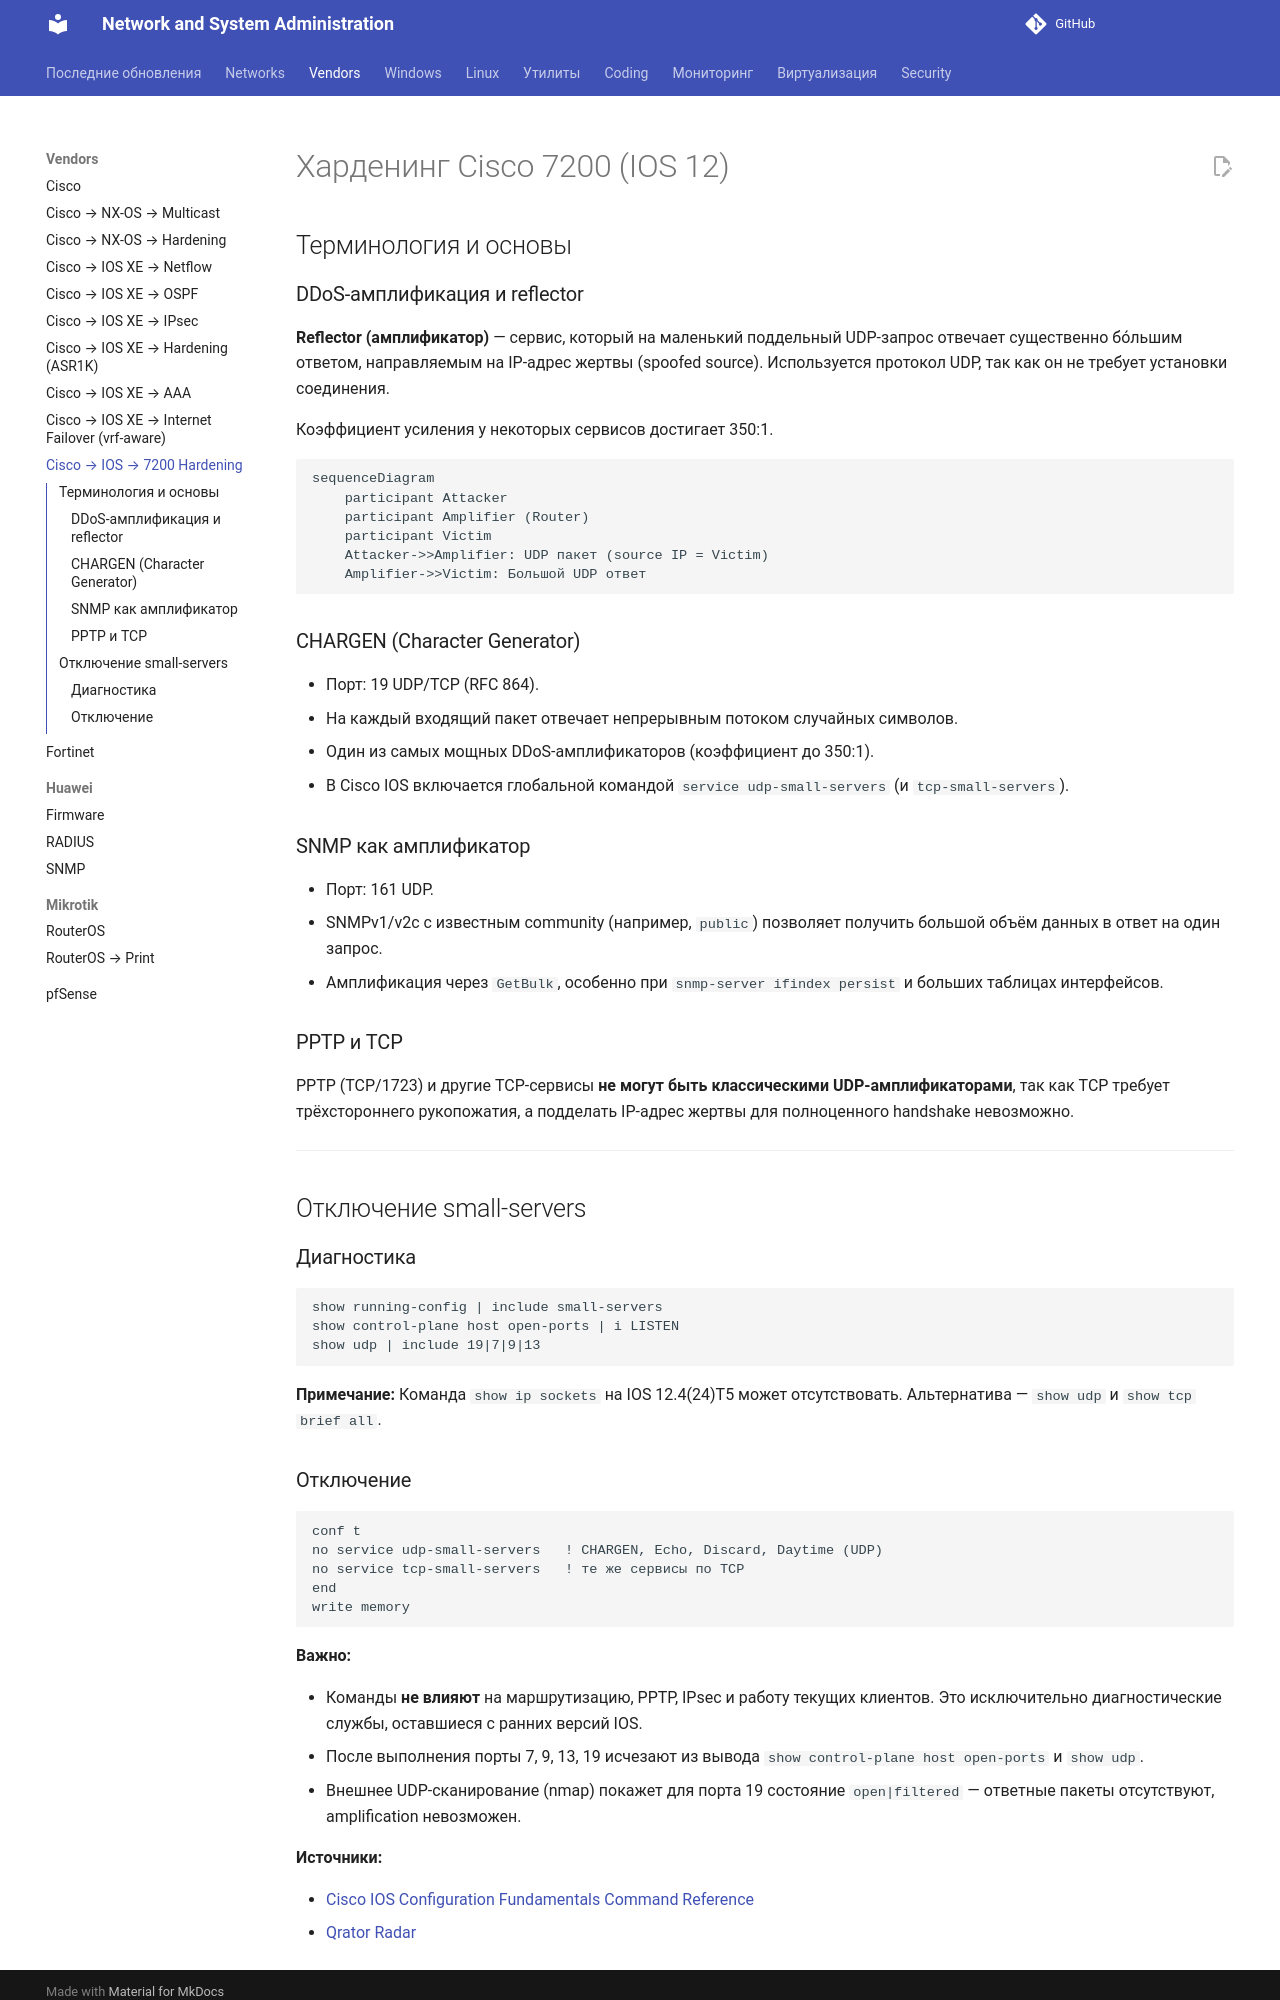

repository: CherMet90/kb-mkdocs · page: Networks/Vendors/cisco/IOS/c7200_hardening/index.html · generator: mkdocs

---
title: Харденинг Cisco 7200 (IOS 12)
description: Отключение уязвимых сервисов на Cisco 7200 для устранения DDoS-амплификации, CHARGEN на примере IOS 12.4(24)T5
date: 2025-05-10
---

# Харденинг Cisco 7200 (IOS 12)

## Терминология и основы

### DDoS-амплификация и reflector

**Reflector (амплификатор)** — сервис, который на маленький поддельный UDP-запрос отвечает существенно бо́льшим ответом, направляемым на IP-адрес жертвы (spoofed source). Используется протокол UDP, так как он не требует установки соединения.

Коэффициент усиления у некоторых сервисов достигает 350:1.

```mermaid
sequenceDiagram
    participant Attacker
    participant Amplifier (Router)
    participant Victim
    Attacker->>Amplifier: UDP пакет (source IP = Victim)
    Amplifier->>Victim: Большой UDP ответ
```

### CHARGEN (Character Generator)

- Порт: 19 UDP/TCP (RFC 864).
- На каждый входящий пакет отвечает непрерывным потоком случайных символов.
- Один из самых мощных DDoS-амплификаторов (коэффициент до 350:1).
- В Cisco IOS включается глобальной командой `service udp-small-servers` (и `tcp-small-servers`).
<!-- more -->
### SNMP как амплификатор

- Порт: 161 UDP.
- SNMPv1/v2c с известным community (например, `public`) позволяет получить большой объём данных в ответ на один запрос.
- Амплификация через `GetBulk`, особенно при `snmp-server ifindex persist` и больших таблицах интерфейсов.

### PPTP и TCP

PPTP (TCP/1723) и другие TCP-сервисы **не могут быть классическими UDP-амплификаторами**, так как TCP требует трёхстороннего рукопожатия, а подделать IP-адрес жертвы для полноценного handshake невозможно.

<!-- more -->

---

## Отключение small-servers

### Диагностика

```cisco
show running-config | include small-servers
show control-plane host open-ports | i LISTEN
show udp | include 19|7|9|13
```

**Примечание:** Команда `show ip sockets` на IOS 12.4(24)T5 может отсутствовать. Альтернатива — `show udp` и `show tcp brief all`.
